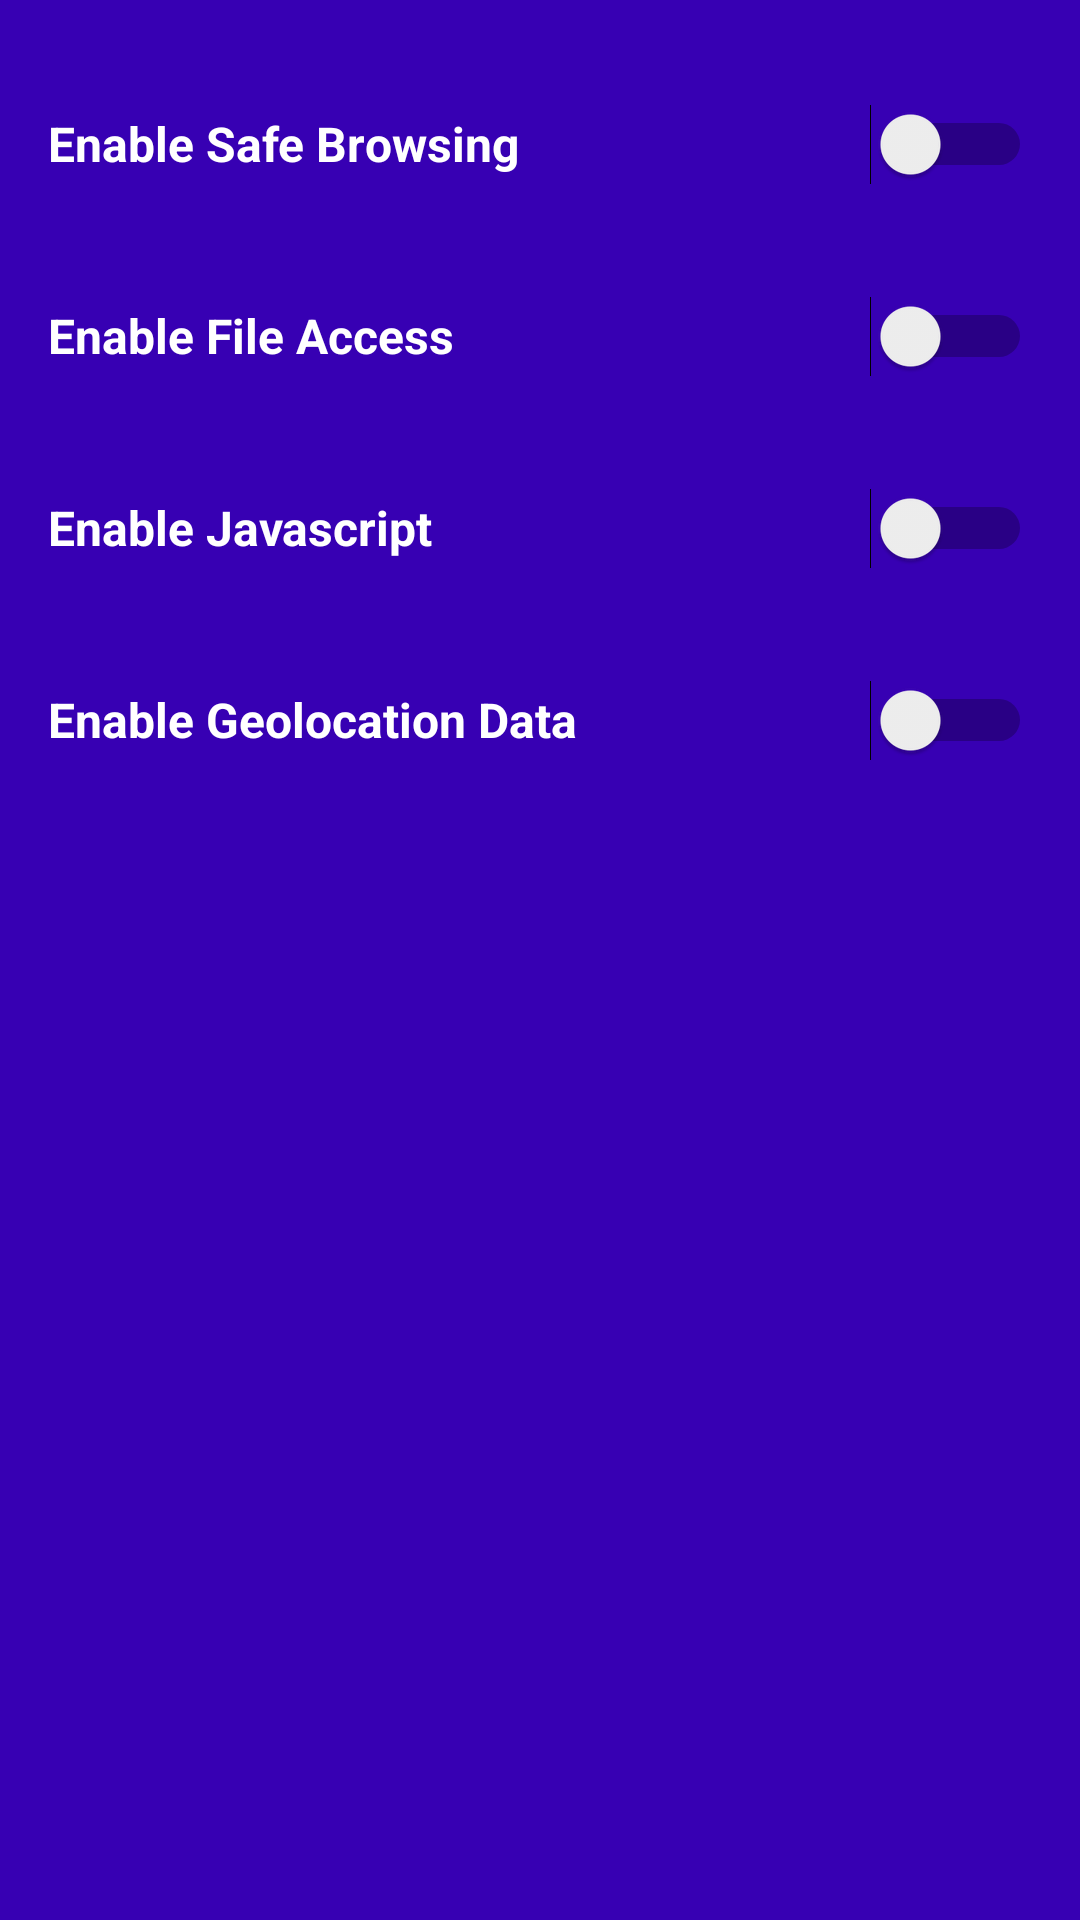

The Android layout XML behind this screen, and the referenced resources:
<!-- AndroidManifest.xml: application theme Theme.SafeURL -->
<!-- res/layout/fragment_settings.xml -->
<?xml version="1.0" encoding="utf-8"?>
<androidx.constraintlayout.widget.ConstraintLayout xmlns:android="http://schemas.android.com/apk/res/android"
    xmlns:app="http://schemas.android.com/apk/res-auto"
    xmlns:tools="http://schemas.android.com/tools"
    android:layout_width="match_parent"
    android:layout_height="match_parent"
    android:background="@color/design_default_color_primary_variant"
    tools:context=".ui.settings.SettingsFragment">

    <ScrollView
        android:layout_width="match_parent"
        android:layout_height="match_parent"
        android:layout_margin="@dimen/view_element_margin">

        <LinearLayout
            android:layout_width="match_parent"
            android:layout_height="match_parent"
            android:layout_margin="@dimen/view_element_margin"
            android:orientation="vertical">

            <LinearLayout
                android:layout_width="match_parent"
                android:layout_height="@dimen/toolbar_height"
                android:weightSum="3">
                <TextView
                    android:text="Enable Safe Browsing"
                    android:textColor="@color/white"
                    android:textStyle="bold"
                    android:textSize="@dimen/default_text_size"
                    android:gravity="center|start"
                    android:layout_width="0dp"
                    android:layout_height="match_parent"
                    android:layout_weight="2" />
                <Switch
                    android:id="@+id/safebrowsing_switch"
                    android:gravity="center"
                    android:layout_width="0dp"
                    android:layout_height="match_parent"
                    android:layout_weight="1" />
            </LinearLayout>

            <LinearLayout
                android:layout_width="match_parent"
                android:layout_height="@dimen/toolbar_height"
                android:weightSum="3">
                <TextView
                    android:text="Enable File Access"
                    android:textColor="@color/white"
                    android:textStyle="bold"
                    android:textSize="@dimen/default_text_size"
                    android:gravity="center|start"
                    android:layout_width="0dp"
                    android:layout_height="match_parent"
                    android:layout_weight="2" />
                <Switch
                    android:id="@+id/fileaccess_switch"
                    android:gravity="center"
                    android:layout_width="0dp"
                    android:layout_height="match_parent"
                    android:layout_weight="1" />
            </LinearLayout>

            <LinearLayout
                android:layout_width="match_parent"
                android:layout_height="@dimen/toolbar_height"
                android:weightSum="3">
                <TextView
                    android:text="Enable Javascript"
                    android:textColor="@color/white"
                    android:textStyle="bold"
                    android:textSize="@dimen/default_text_size"
                    android:gravity="center|start"
                    android:layout_width="0dp"
                    android:layout_height="match_parent"
                    android:layout_weight="2" />
                <Switch
                    android:id="@+id/javascript_switch"
                    android:gravity="center"
                    android:layout_width="0dp"
                    android:layout_height="match_parent"
                    android:layout_weight="1" />
            </LinearLayout>

            <LinearLayout
                android:layout_width="match_parent"
                android:layout_height="@dimen/toolbar_height"
                android:weightSum="3">
                <TextView
                    android:text="Enable Geolocation Data"
                    android:textColor="@color/white"
                    android:textStyle="bold"
                    android:textSize="@dimen/default_text_size"
                    android:gravity="center|start"
                    android:layout_width="0dp"
                    android:layout_height="match_parent"
                    android:layout_weight="2" />
                <Switch
                    android:id="@+id/geolocation_switch"
                    android:gravity="center"
                    android:layout_width="0dp"
                    android:layout_height="match_parent"
                    android:layout_weight="1" />
            </LinearLayout>

        </LinearLayout>
    </ScrollView>
</androidx.constraintlayout.widget.ConstraintLayout>
<!-- resources referenced by this layout -->
<resources>
  <color name="white">#FFFFFFFF</color>
  <dimen name="default_text_size">16dp</dimen>
  <dimen name="toolbar_height">64dp</dimen>
  <dimen name="view_element_margin">8dp</dimen>
  <style name="Theme.SafeURL" parent="Theme.MaterialComponents.DayNight.DarkActionBar">
          
          <item name="colorPrimary">@color/purple_500</item>
          <item name="colorPrimaryVariant">@color/purple_700</item>
          <item name="colorOnPrimary">@color/white</item>
          
          <item name="colorSecondary">@color/teal_200</item>
          <item name="colorSecondaryVariant">@color/teal_700</item>
          <item name="colorOnSecondary">@color/black</item>
          
          <item name="android:statusBarColor" tools:targetApi="l">?attr/colorPrimaryVariant</item>
          
      </style>
  <color name="purple_500">#FF6200EE</color>
  <color name="purple_700">#FF3700B3</color>
  <color name="teal_200">#FF03DAC5</color>
  <color name="teal_700">#FF018786</color>
  <color name="black">#FF000000</color>
</resources>
